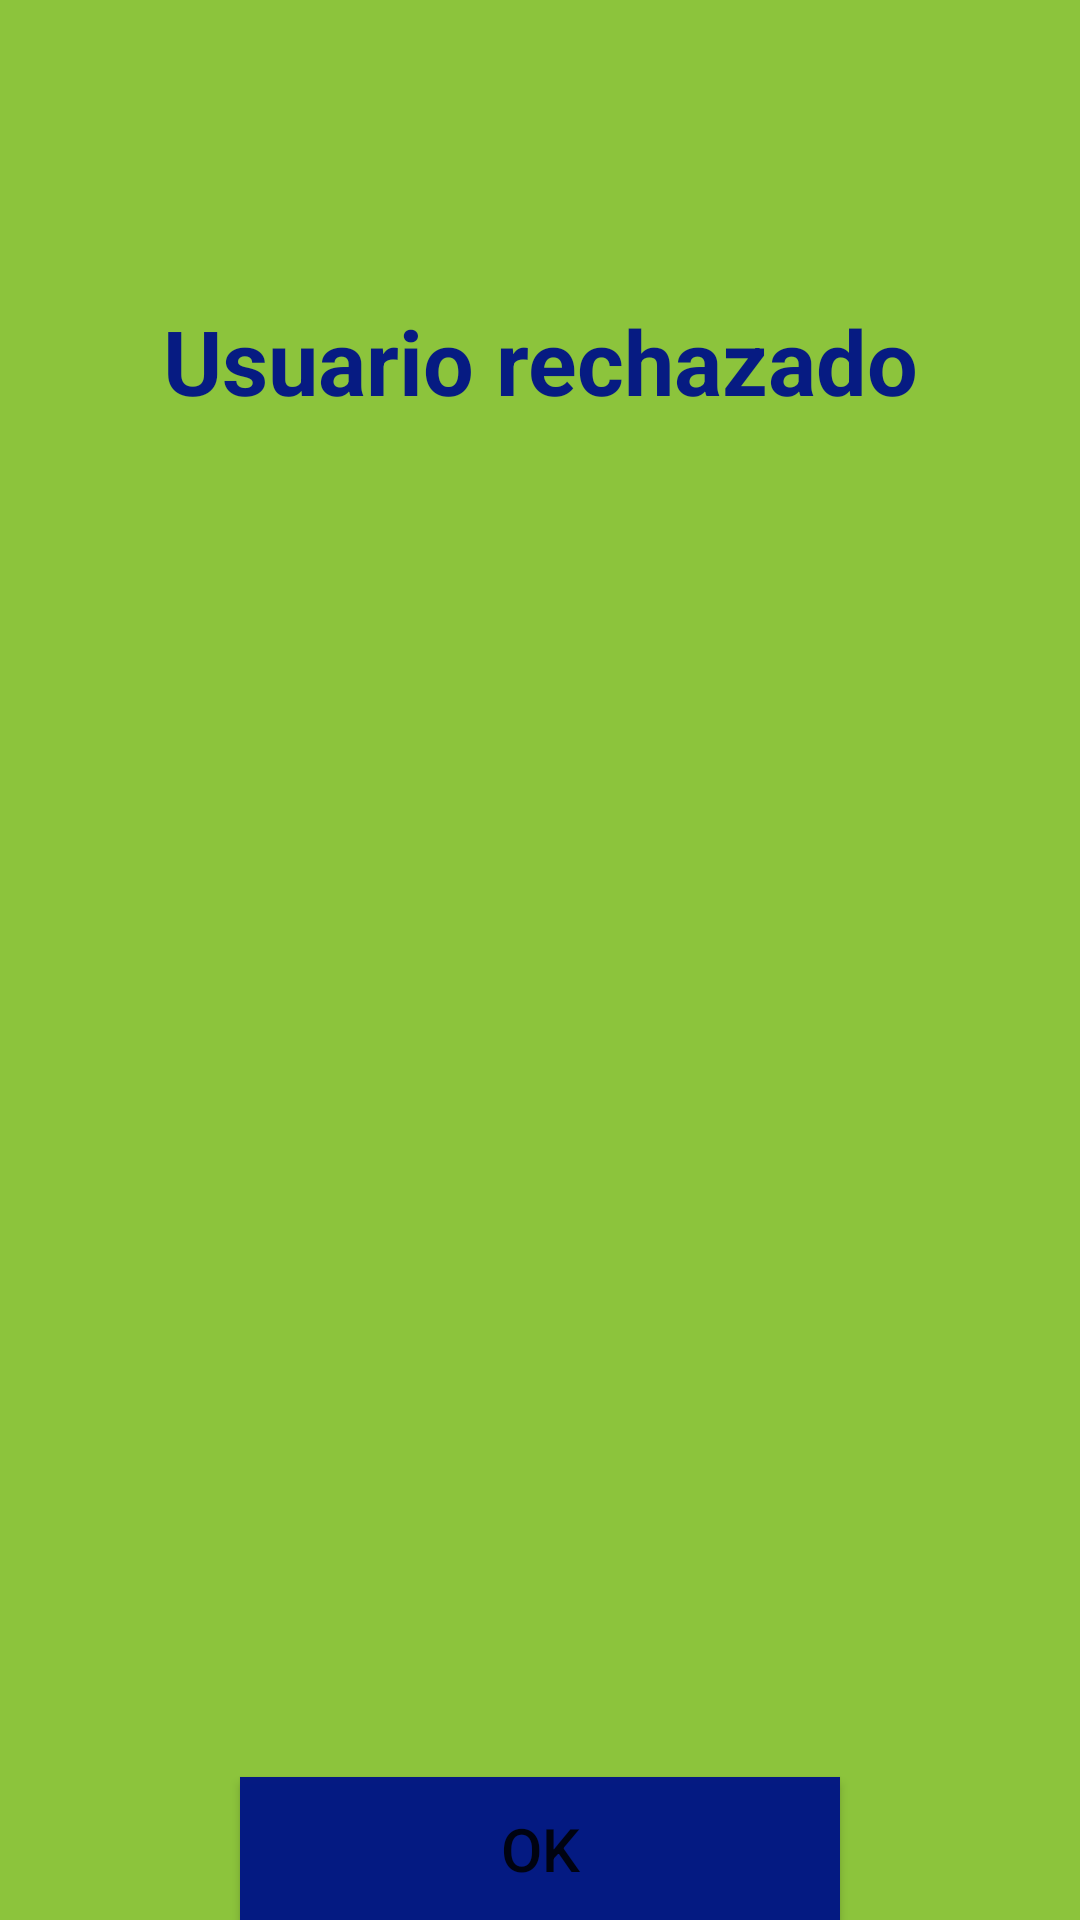

Produce the Android XML layout that renders to this screen, including the resource entries it uses.
<!-- AndroidManifest.xml: application theme Theme.Aiboapp -->
<!-- res/layout/activity_rechazado.xml -->
<?xml version="1.0" encoding="utf-8"?>
<androidx.constraintlayout.widget.ConstraintLayout xmlns:android="http://schemas.android.com/apk/res/android"
    xmlns:app="http://schemas.android.com/apk/res-auto"
    xmlns:tools="http://schemas.android.com/tools"
    android:layout_width="match_parent"
    android:layout_height="match_parent"
    tools:context=".RechazadoActivity"
    android:background="@color/aiboGreen">

    <TextView
        android:id="@+id/textView4"
        android:layout_width="wrap_content"
        android:layout_height="wrap_content"
        android:layout_marginTop="100dp"
        android:text="Usuario rechazado"
        android:textAlignment="center"
        android:textSize="30dp"
        android:textColor="@color/aiboBlue"
        android:textStyle="bold"
        app:layout_constraintEnd_toEndOf="parent"
        app:layout_constraintStart_toStartOf="parent"
        app:layout_constraintTop_toTopOf="parent" />

    <ImageView
        android:id="@+id/imageView2"
        android:layout_width="325dp"
        android:layout_height="325dp"
        android:layout_marginTop="62dp"
        app:layout_constraintEnd_toEndOf="parent"
        app:layout_constraintStart_toStartOf="parent"
        app:layout_constraintTop_toBottomOf="@+id/textView4"
        app:srcCompat="@drawable/rechazado_ic" />

    <Button
        android:id="@+id/rechazadoBtnId"
        android:layout_width="wrap_content"
        android:layout_height="wrap_content"
        android:layout_marginTop="65dp"
        android:text="OK"
        android:textSize="20dp"
        android:width="200dp"
        android:background="@color/aiboBlue"
        app:layout_constraintEnd_toEndOf="parent"
        app:layout_constraintStart_toStartOf="parent"
        app:layout_constraintTop_toBottomOf="@+id/imageView2" />
</androidx.constraintlayout.widget.ConstraintLayout>
<!-- resources referenced by this layout -->
<resources>
  <color name="aiboBlue">#FE051A83</color>
  <color name="aiboGreen">#8cc43c</color>
  <style name="Theme.Aiboapp" parent="Theme.MaterialComponents.DayNight.NoActionBar">
          
          <item name="colorPrimary">@color/purple_500</item>
          <item name="colorPrimaryVariant">@color/purple_700</item>
          <item name="colorOnPrimary">@color/white</item>
          
          <item name="colorSecondary">@color/teal_200</item>
          <item name="colorSecondaryVariant">@color/teal_700</item>
          <item name="colorOnSecondary">@color/black</item>
          
          <item name="android:statusBarColor" tools:targetApi="l">?attr/colorPrimaryVariant</item>
          
      </style>
  <color name="purple_500">#FF6200EE</color>
  <color name="purple_700">#FF3700B3</color>
  <color name="white">#FFFFFFFF</color>
  <color name="teal_200">#FF03DAC5</color>
  <color name="teal_700">#FF018786</color>
  <color name="black">#FF000000</color>
</resources>
